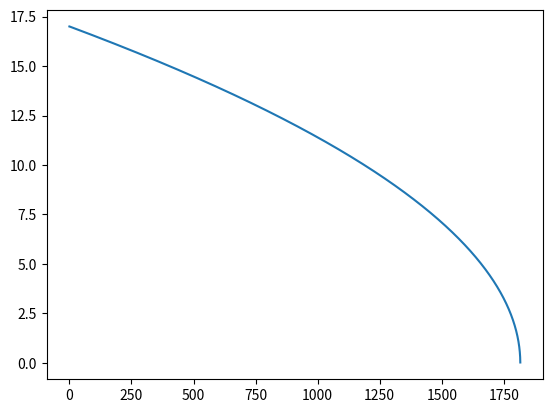

Source code (Python):
import numpy as np
from scipy.integrate import odeint
import matplotlib.pyplot as plt

G = 1
m = 10**-6

def H(phi,psi):
    return np.sqrt(8*np.pi*G/3*(1./2*m**2*phi**2))/np.sqrt(1-1./2*psi**2)

def dHdphi(phi,psi):
    eps = 10**-5
    return (H(phi+eps,psi) - H(phi,psi))/eps

def dHdpsi(phi,psi):
    eps = 10**-5
    return (H(phi,psi+eps)-H(phi,psi))/eps

def d_dlnus(var,lna,params):
    phi, psi = var
    H0, m = params
    derivs = [psi,
              -1./(1 + 1/H(phi,psi)*dHdpsi(phi,psi)*psi)
              *((1/H(phi,psi)*dHdphi(phi,psi)*psi+3)*psi + m**2/H(phi,psi)**2*phi)]
    return derivs

phi0 = 17
psi0 = 0
H0 = H(phi0,psi0)
params = [H0,m]
var0 = [phi0,psi0]

lnaStop = 2000
num_points = 10000
lna = np.linspace(0,lnaStop,num_points)

sol = odeint(d_dlnus,var0,lna,args=(params,))

phi = sol[:,0]

plt.plot(lna,phi)
plt.show()

with open('sfsolution.txt','w') as fobj:
    for i in range(len(lna)):
        fobj.write(str(lna[i]) + ' ' + str(phi[i]) +'\n')
